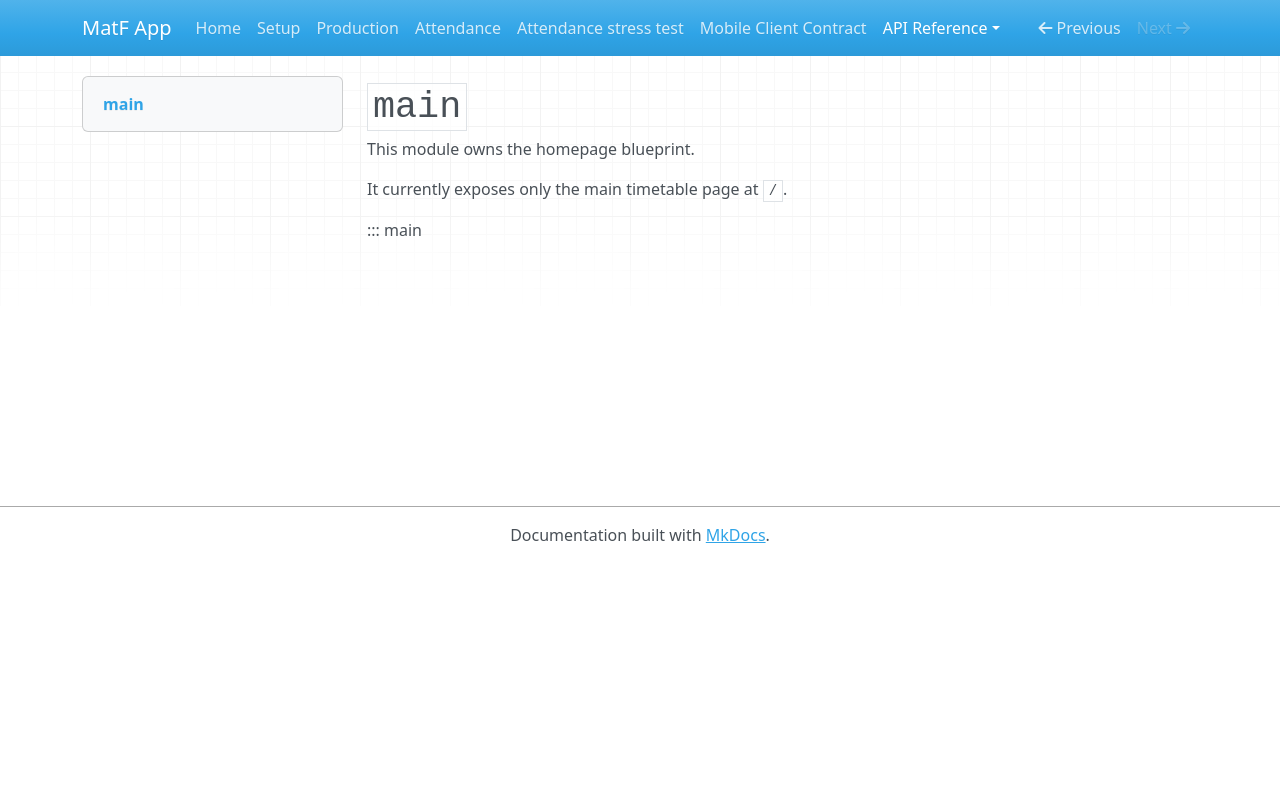

repository: filipmaric/matf-app-backend · page: api/main/index.html · generator: mkdocs

<!-- Copyright (c) 2026 Filip Marić. See LICENCE. -->
# `main`

This module owns the homepage blueprint.

It currently exposes only the main timetable page at `/`.

::: main
